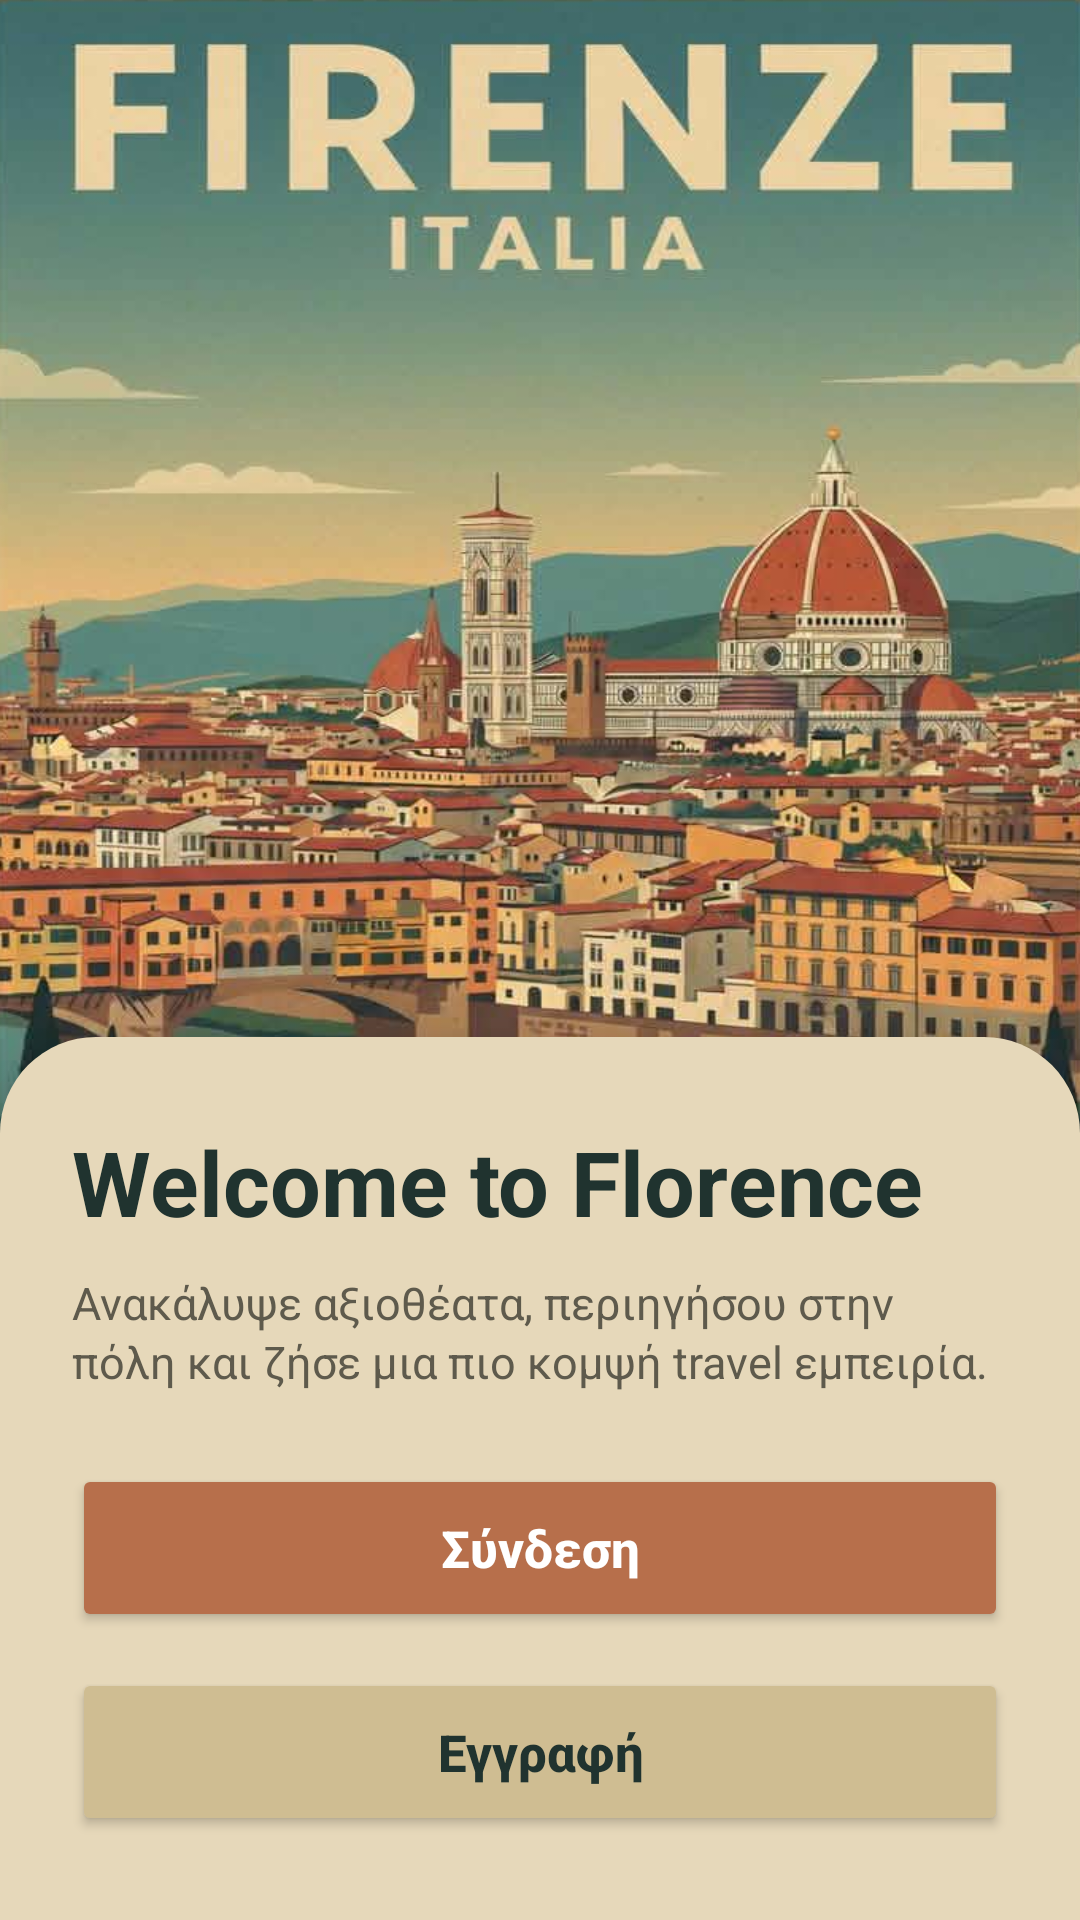

Layout XML and referenced resources for this Android screen:
<!-- AndroidManifest.xml: application theme Theme.Firenze3 -->
<!-- res/layout/activity_welcome.xml -->
<?xml version="1.0" encoding="utf-8"?>
<FrameLayout xmlns:android="http://schemas.android.com/apk/res/android"
    android:id="@+id/welcomeRoot"
    android:layout_width="match_parent"
    android:layout_height="match_parent">

    <ImageView
        android:layout_width="match_parent"
        android:layout_height="match_parent"
        android:contentDescription="Poster Φλωρεντίας"
        android:scaleType="fitXY"
        android:src="@drawable/poster" />

    <View
        android:layout_width="match_parent"
        android:layout_height="match_parent"
        android:background="@drawable/bg_gradient_overlay" />

    <LinearLayout
        android:layout_width="match_parent"
        android:layout_height="wrap_content"
        android:layout_gravity="bottom"
        android:background="@drawable/bg_bottom_sheet"
        android:elevation="12dp"
        android:orientation="vertical"
        android:paddingStart="24dp"
        android:paddingTop="28dp"
        android:paddingEnd="24dp"
        android:paddingBottom="28dp">

        <TextView
            android:id="@+id/tvWelcomeTitle"
            android:layout_width="wrap_content"
            android:layout_height="wrap_content"
            android:text="Welcome to Florence"
            android:textColor="#20332F"
            android:textSize="30sp"
            android:textStyle="bold" />

        <TextView
            android:id="@+id/tvWelcomeSubtitle"
            android:layout_width="match_parent"
            android:layout_height="wrap_content"
            android:layout_marginTop="10dp"
            android:lineSpacingExtra="2dp"
            android:text="Ανακάλυψε αξιοθέατα, περιηγήσου στην πόλη και ζήσε μια πιο κομψή travel εμπειρία."
            android:textColor="#5E5A4C"
            android:textSize="15sp" />

        <Button
            android:id="@+id/btnLogin"
            android:layout_width="match_parent"
            android:layout_height="56dp"
            android:layout_marginTop="24dp"
            android:backgroundTint="#B76F4B"
            android:text="Σύνδεση"
            android:textAllCaps="false"
            android:textColor="#FFFFFF"
            android:textSize="17sp"
            android:textStyle="bold" />

        <Button
            android:id="@+id/btnRegister"
            android:layout_width="match_parent"
            android:layout_height="56dp"
            android:layout_marginTop="12dp"
            android:backgroundTint="#CFBD92"
            android:text="Εγγραφή"
            android:textAllCaps="false"
            android:textColor="#20332F"
            android:textSize="17sp"
            android:textStyle="bold" />

    </LinearLayout>

</FrameLayout>
<!-- resources referenced by this layout -->
<resources>
  <!-- drawable bg_bottom_sheet (drawable) -->
  <?xml version="1.0" encoding="utf-8"?>
  <shape xmlns:android="http://schemas.android.com/apk/res/android">
      <solid android:color="#E6D8BA" />
      <corners
          android:topLeftRadius="32dp"
          android:topRightRadius="32dp"
          android:bottomLeftRadius="0dp"
          android:bottomRightRadius="0dp" />
  </shape>
  <!-- drawable poster: png bitmap (drawable, 892835 bytes) -->
  <style name="Theme.Firenze3" parent="Base.Theme.Firenze3" />
  <style name="Base.Theme.Firenze3" parent="Theme.Material3.DayNight.NoActionBar">
          
          
      </style>
</resources>
